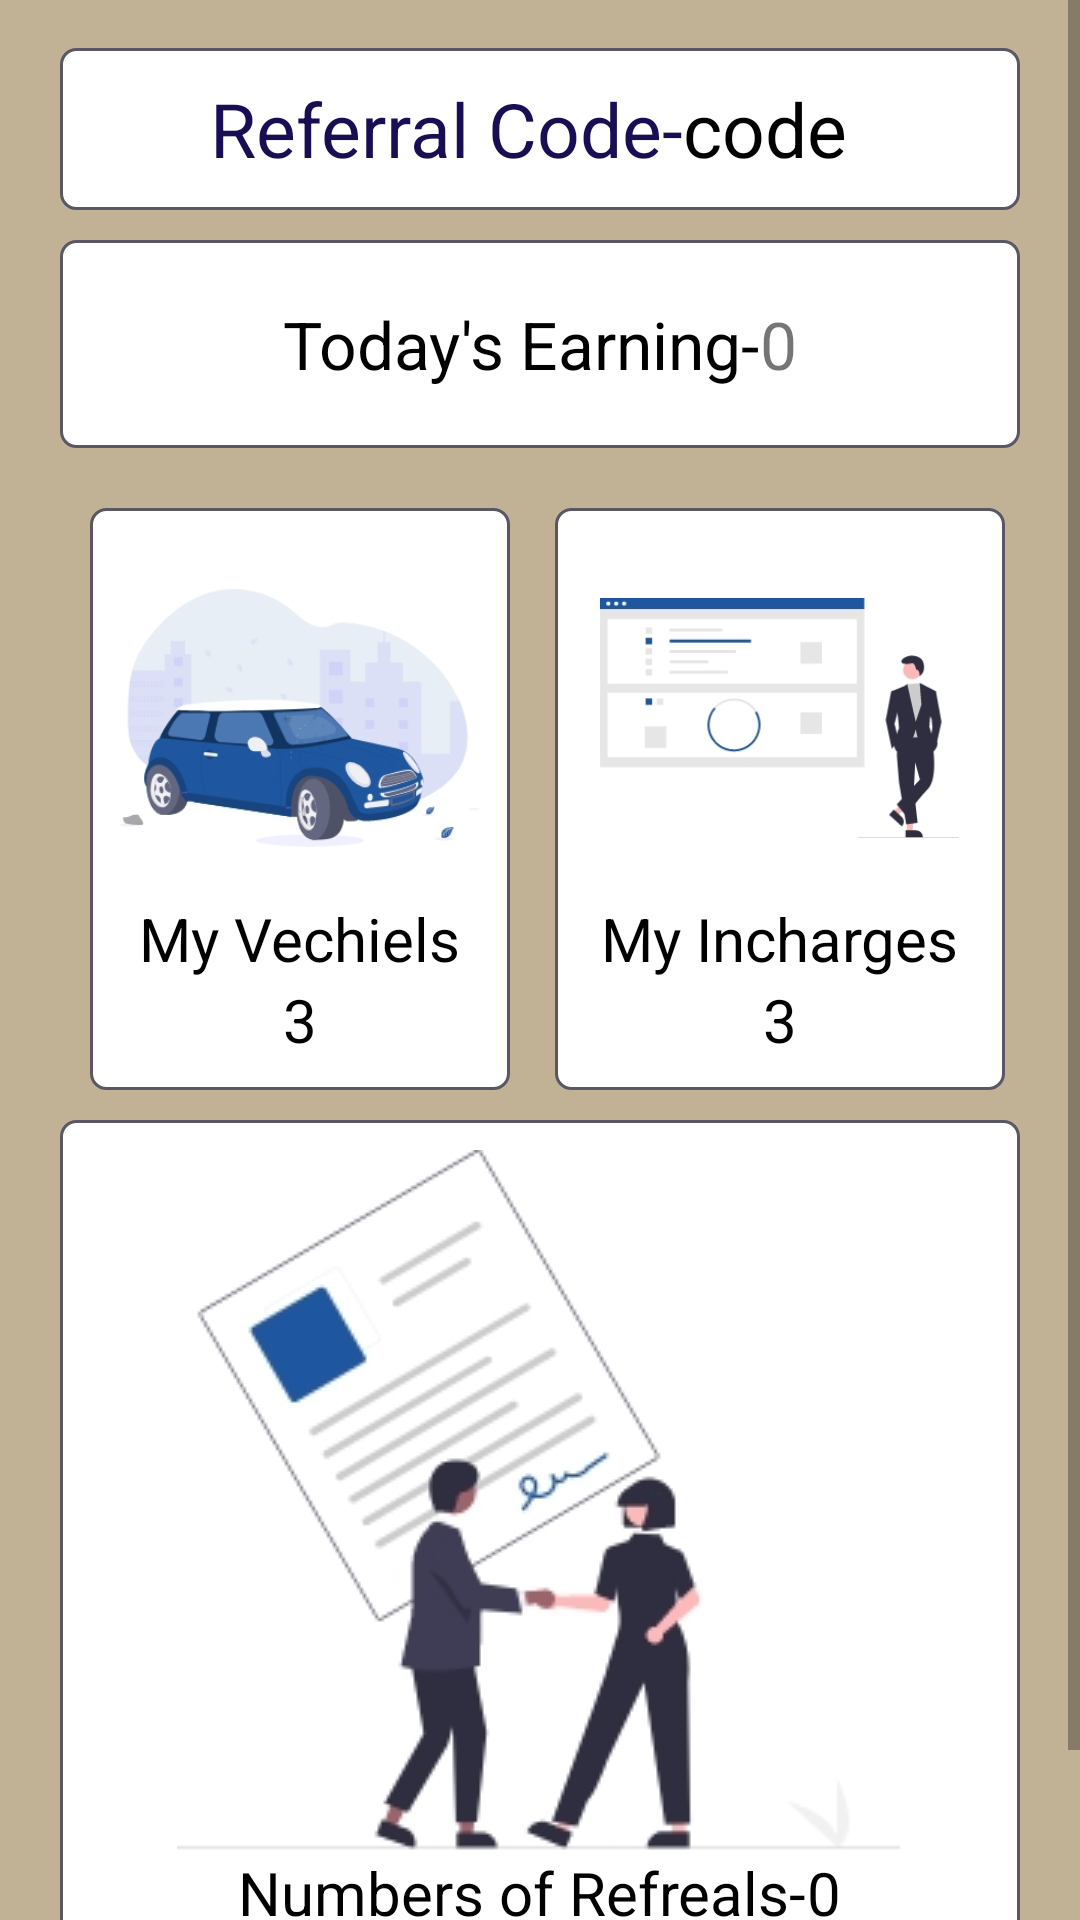

Android layout source for this screen:
<!-- AndroidManifest.xml: application theme Theme.SawaariMalik -->
<!-- res/layout/activity_dashboard.xml -->
<?xml version="1.0" encoding="utf-8"?>
<androidx.drawerlayout.widget.DrawerLayout xmlns:android="http://schemas.android.com/apk/res/android"
    xmlns:app="http://schemas.android.com/apk/res-auto"
    xmlns:tools="http://schemas.android.com/tools"
    android:layout_width="match_parent"
    android:layout_height="match_parent"
    android:id="@+id/my_drawer_layout"
    android:background="@color/gray"
    tools:context=".view.activity.DashboardActivity">

    <ScrollView
        android:layout_width="match_parent"
        android:layout_height="match_parent"
        app:layout_constraintBottom_toBottomOf="parent"
        app:layout_constraintEnd_toEndOf="parent"
        app:layout_constraintStart_toStartOf="parent"
        app:layout_constraintTop_toTopOf="parent">

     <LinearLayout
         android:layout_width="match_parent"
         android:layout_height="match_parent"
         android:orientation="vertical"
         android:paddingHorizontal="20dp"
         >

    <LinearLayout
        android:id="@+id/linearLayout"
        android:layout_width="match_parent"
        android:layout_height="54dp"
        android:layout_marginTop="16dp"
        android:background="@drawable/boader"
        android:gravity="center"
        android:layout_gravity="center"
        android:orientation="horizontal"
        android:paddingHorizontal="50dp"
        app:layout_constraintEnd_toEndOf="parent"
        app:layout_constraintHorizontal_bias="0.408"
        app:layout_constraintStart_toStartOf="parent"
        app:layout_constraintTop_toTopOf="parent">

        <TextView
            android:layout_width="wrap_content"
            android:layout_height="wrap_content"
            android:layout_gravity="center"
            android:text="@string/referral_code"
            android:textColor="@color/blue"
            android:textSize="25sp" />

        <TextView
            android:layout_width="match_parent"
            android:layout_height="wrap_content"
            android:layout_gravity="center"
            android:text="code"
            android:textColor="@color/black"
            android:textSize="25sp" />
    </LinearLayout>

    <LinearLayout
        android:layout_width="match_parent"
        android:layout_height="wrap_content"
        android:layout_marginTop="10dp"
        android:background="@drawable/boader"
        android:gravity="center"
        android:paddingHorizontal="60dp"
        android:paddingVertical="20dp"
        app:layout_constraintEnd_toEndOf="parent"
        app:layout_constraintStart_toStartOf="parent"
        app:layout_constraintTop_toTopOf="parent">

        <TextView
            android:layout_width="wrap_content"
            android:layout_height="wrap_content"
            android:layout_gravity="center"
            android:text="@string/today_s_earning"
            android:textColor="@color/black"
            android:textSize="22dp" />

        <TextView
            android:layout_width="wrap_content"
            android:layout_height="wrap_content"
            android:layout_gravity="center"
            android:text="0"
            android:textSize="22dp" />
    </LinearLayout>
   <LinearLayout
       android:layout_width="match_parent"
       android:layout_height="wrap_content"
       android:orientation="horizontal"
       android:gravity="center"
       android:layout_marginTop="10dp"
       >

    <LinearLayout
        android:layout_width="match_parent"
        android:layout_height="wrap_content"
        android:layout_gravity="center"
        android:layout_weight="1"
        android:background="@drawable/boader"
        android:layout_margin="10dp"
        android:gravity="center"
        android:orientation="vertical"
        android:padding="10dp"
        app:layout_constraintEnd_toEndOf="parent"
        app:layout_constraintHorizontal_bias="0.98"
        app:layout_constraintStart_toStartOf="parent"
        app:layout_constraintTop_toTopOf="parent">

        <ImageView
            android:layout_width="120dp"
            android:layout_height="120dp"
            android:src="@drawable/vechil_icon"
            tools:layout_editor_absoluteX="56dp"
            tools:layout_editor_absoluteY="223dp" />

        <TextView
            android:layout_width="wrap_content"
            android:layout_height="wrap_content"
            android:text="My Vechiels"
            android:textColor="@color/black"
            android:textSize="20sp"
            tools:layout_editor_absoluteX="64dp"
            tools:layout_editor_absoluteY="307dp" />

        <TextView
            android:layout_width="wrap_content"
            android:layout_height="wrap_content"
            android:text="3"
            android:textColor="@color/black"
            android:textSize="20sp" />

    </LinearLayout>

    <LinearLayout
        android:layout_width="match_parent"
        android:layout_height="wrap_content"
        android:background="@drawable/boader"
        android:layout_margin="5dp"
        android:gravity="center"
        android:layout_weight="1"
        android:orientation="vertical"
        android:padding="10dp"
        app:layout_constraintEnd_toEndOf="parent"
        app:layout_constraintHorizontal_bias="0.064"
        app:layout_constraintStart_toStartOf="parent"
        app:layout_constraintTop_toTopOf="parent">

        <ImageView
            android:layout_width="120dp"
            android:layout_height="120dp"
            android:src="@drawable/incharge_icon"
            tools:layout_editor_absoluteX="56dp"
            tools:layout_editor_absoluteY="223dp" />

        <TextView
            android:layout_width="wrap_content"
            android:layout_height="wrap_content"
            android:text="@string/my_incharges"
            android:textColor="@color/black"
            android:textSize="20sp"
            tools:layout_editor_absoluteX="64dp"
            tools:layout_editor_absoluteY="307dp" />

        <TextView
            android:layout_width="wrap_content"
            android:layout_height="wrap_content"
            android:text="3"
            android:textColor="@color/black"
            android:textSize="20sp" />
    </LinearLayout>
   </LinearLayout>
    <LinearLayout
        android:layout_width="match_parent"
        android:layout_height="wrap_content"
        android:layout_marginBottom="48dp"
        android:background="@drawable/boader"
        android:gravity="center"
        android:layout_gravity="center"
        android:orientation="vertical"
        android:padding="10dp"
        app:layout_constraintBottom_toBottomOf="parent"
        app:layout_constraintEnd_toEndOf="parent"
        app:layout_constraintHorizontal_bias="0.496"
        app:layout_constraintStart_toStartOf="parent">

        <ImageView
            android:layout_width="wrap_content"
            android:layout_height="wrap_content"
            android:src="@drawable/refreals_icon"
            tools:layout_editor_absoluteX="148dp"
            tools:layout_editor_absoluteY="402dp" />

        <LinearLayout
            android:layout_width="wrap_content"
            android:layout_height="wrap_content"
            android:orientation="horizontal">

            <TextView
                android:layout_width="wrap_content"
                android:layout_height="wrap_content"
                android:text="@string/numbers_of_refreals"
                android:textColor="@color/black"
                android:textSize="20sp" />

            <TextView
                android:layout_width="wrap_content"
                android:layout_height="wrap_content"
                android:text="0"
                android:textColor="@color/black"
                android:textSize="20sp" />

        </LinearLayout>

    </LinearLayout>

     </LinearLayout>
        </ScrollView>
    <com.google.android.material.navigation.NavigationView
        android:layout_width="wrap_content"
        android:layout_height="match_parent"
        android:layout_gravity="start"
        app:menu="@menu/navigation_menu" />
</androidx.drawerlayout.widget.DrawerLayout>
<!-- resources referenced by this layout -->
<resources>
  <color name="black">#FF000000</color>
  <color name="blue">#190d54</color>
  <color name="gray">#c2b295</color>
  <!-- drawable boader (drawable) -->
  <?xml version="1.0" encoding="utf-8"?>
      <shape xmlns:android="http://schemas.android.com/apk/res/android" android:shape="rectangle" >
          <solid android:color="@android:color/white" />
          <stroke android:width="1dip" android:color="@color/grey2"/>
      <corners
          android:radius="5dp"   />
      </shape>
  <!-- drawable incharge_icon: jpg bitmap (drawable-v24, 17295 bytes) -->
  <!-- drawable refreals_icon: jpg bitmap (drawable-v24, 21773 bytes) -->
  <!-- drawable vechil_icon: jpg bitmap (drawable-v24, 31334 bytes) -->
  <string name="my_incharges">My Incharges</string>
  <string name="numbers_of_refreals">Numbers of Refreals-</string>
  <string name="referral_code">Referral Code-</string>
  <string name="today_s_earning">Today\'s Earning-</string>
  <style name="Theme.SawaariMalik" parent="Theme.MaterialComponents.DayNight.DarkActionBar">
          
          <item name="colorPrimary">@color/black</item>
          <item name="colorPrimaryVariant">@color/purple_700</item>
          <item name="colorOnPrimary">@color/white</item>
          
          <item name="colorSecondary">@color/teal_200</item>
          <item name="colorSecondaryVariant">@color/teal_700</item>
          <item name="colorOnSecondary">@color/black</item>
          
          <item name="android:statusBarColor" tools:targetApi="l">?attr/colorPrimaryVariant</item>
          
      </style>
  <color name="grey2">#595763</color>
  <color name="purple_700">#FF3700B3</color>
  <color name="white">#FFFFFFFF</color>
  <color name="teal_200">#FF03DAC5</color>
  <color name="teal_700">#FF018786</color>
</resources>
